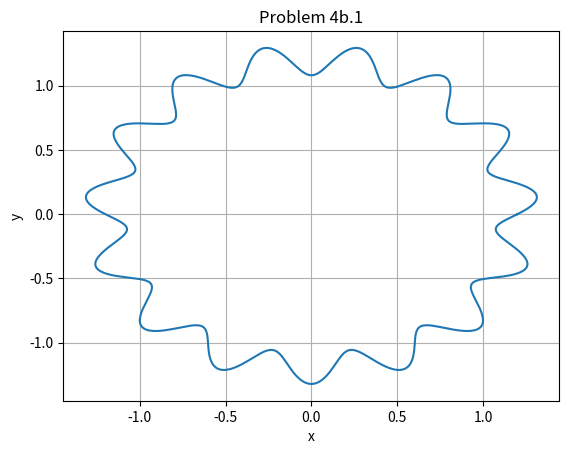
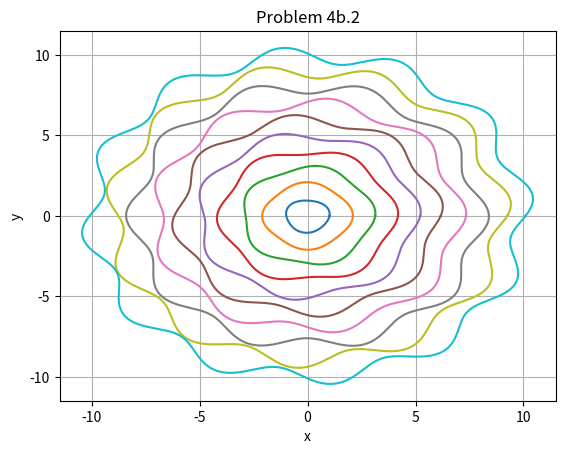

Python code for these plots, in order:
# -*- coding: utf-8 -*-
"""
Spyder Editor

This is a temporary script file.
"""
import matplotlib.pyplot as plt
import numpy as np

t = np.linspace(0, np.pi, 30)

# Create the vector y = cos(t)
y = np.cos(t)

# Calculate the sum of t*y from index 1 to the end of the vector
s = np.dot(t, y);


print("The sum is:", s)

R = 1.2
delta = 0.1
f = 15
p = 0

theta = np.linspace(0, 2*np.pi, 1000)
x = R*(1 + delta*np.sin(f*theta + p))*np.cos(theta)
y = R*(1 + delta*np.sin(f*theta + p))*np.sin(theta)


plt.figure(1)

plt.plot(x, y)
plt.title('Problem 4b.1')
plt.xlabel('x')
plt.ylabel('y')
plt.grid(True)
plt.show()

num = np.linspace(1, 10,10)
for i in num:
    R = i
    delta = 0.05
    f = 2+i
    p = np.random.uniform(0,2)

    theta = np.linspace(0, 2*np.pi, 1000)
    x = R*(1 + delta*np.sin(f*theta + p))*np.cos(theta)
    y = R*(1 + delta*np.sin(f*theta + p))*np.sin(theta)

    plt.figure(2)
    plt.plot(x, y)
    plt.title('Problem 4b.2')

plt.xlabel('x')
plt.ylabel('y')
plt.grid(True)
plt.show()

